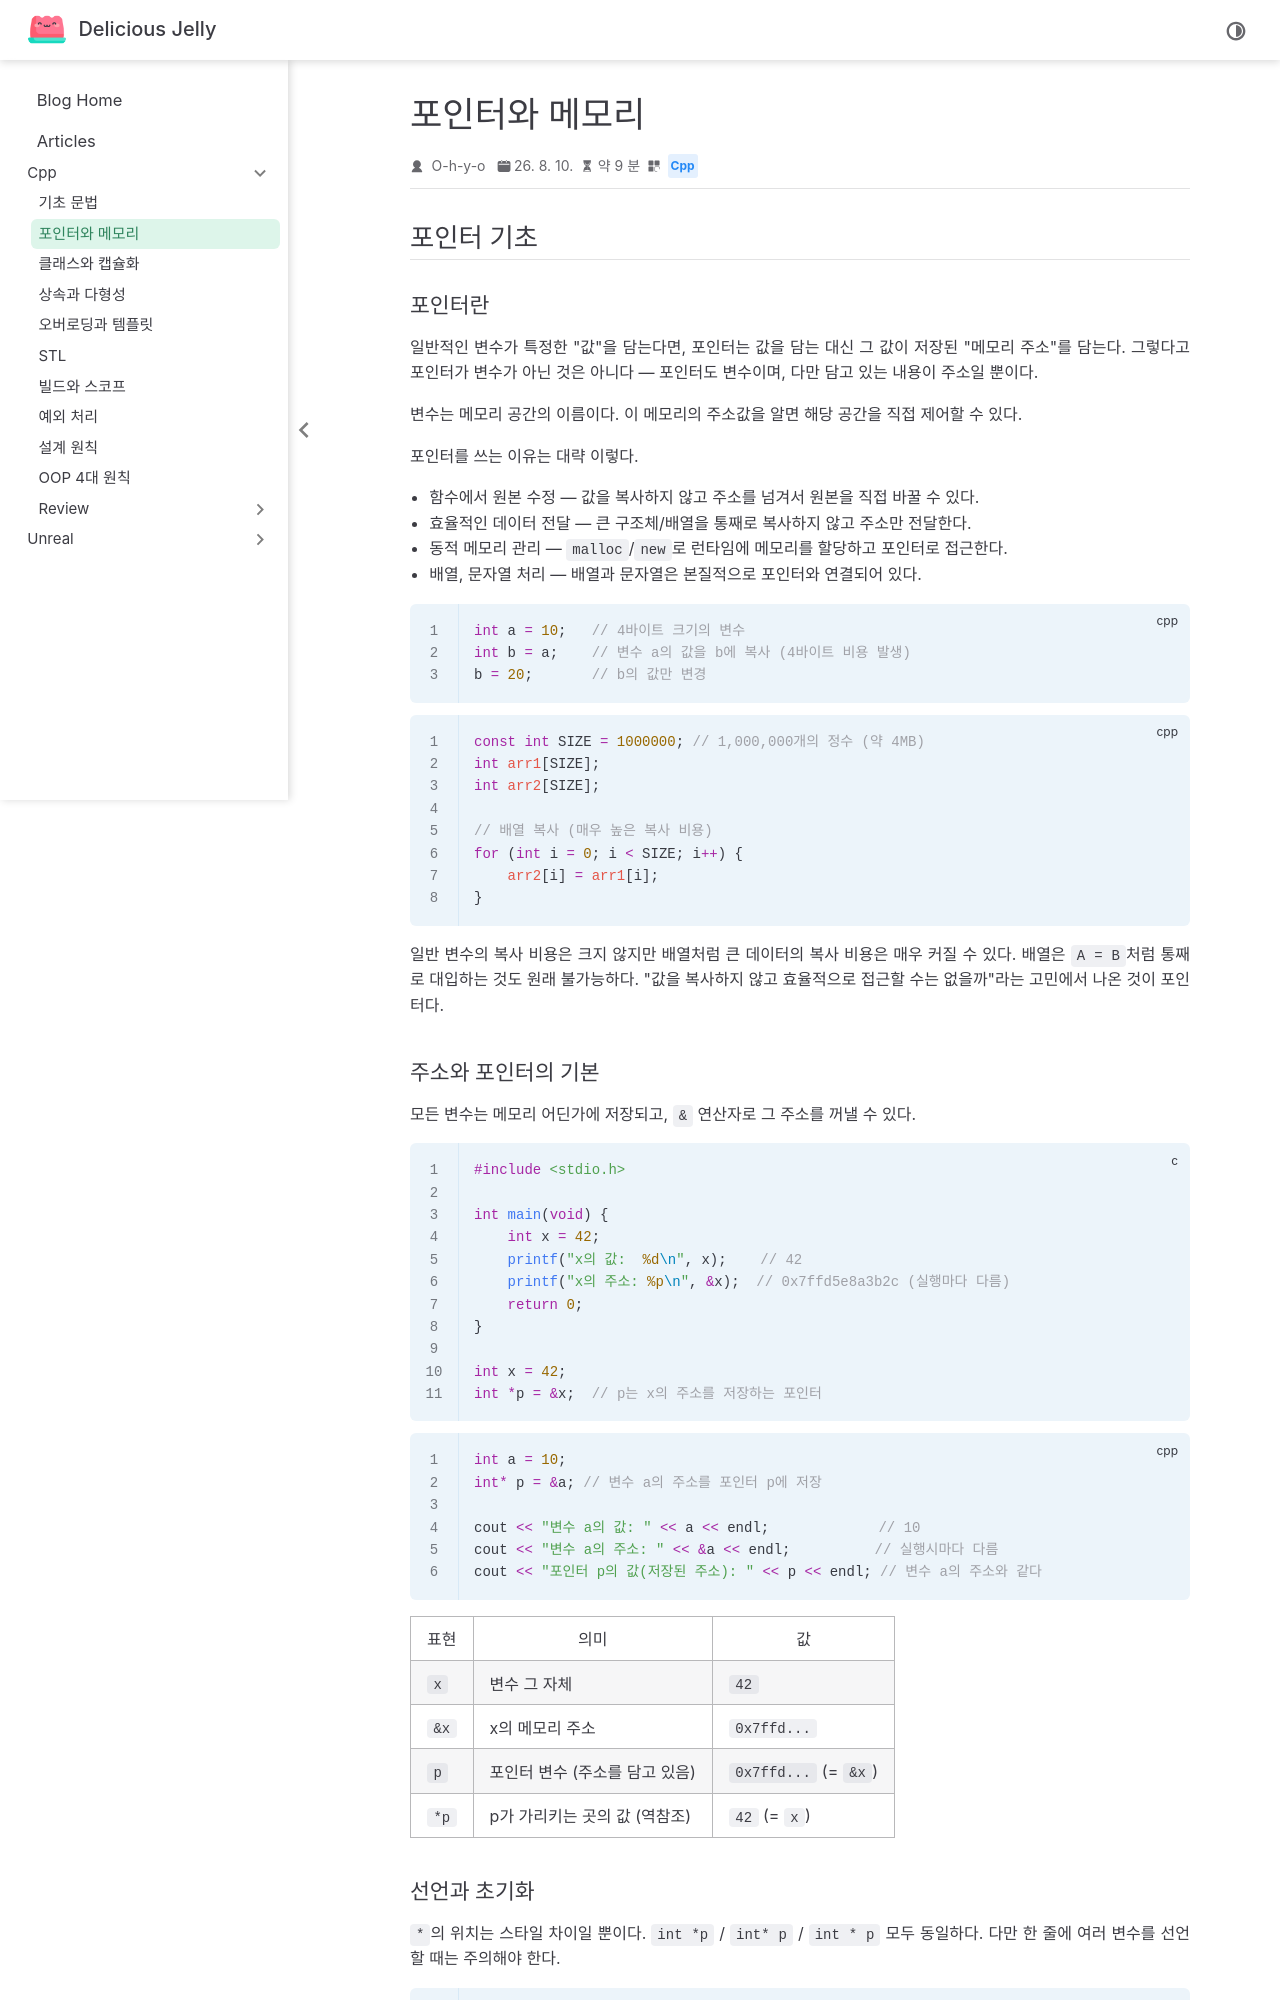

repository: O-h-y-o/O-h-y-o.github.io · page: posts/cpp/02-pointer-memory.html · generator: jekyll

---
date: 2026-08-10
category:
  - Cpp
order: 2
---

# 포인터와 메모리

## 포인터 기초

### 포인터란

일반적인 변수가 특정한 "값"을 담는다면, 포인터는 값을 담는 대신 그 값이 저장된 "메모리 주소"를 담는다. 그렇다고 포인터가 변수가 아닌 것은 아니다 — 포인터도 변수이며, 다만 담고 있는 내용이 주소일 뿐이다.

변수는 메모리 공간의 이름이다. 이 메모리의 주소값을 알면 해당 공간을 직접 제어할 수 있다.

포인터를 쓰는 이유는 대략 이렇다.

- 함수에서 원본 수정 — 값을 복사하지 않고 주소를 넘겨서 원본을 직접 바꿀 수 있다.
- 효율적인 데이터 전달 — 큰 구조체/배열을 통째로 복사하지 않고 주소만 전달한다.
- 동적 메모리 관리 — `malloc`/`new`로 런타임에 메모리를 할당하고 포인터로 접근한다.
- 배열, 문자열 처리 — 배열과 문자열은 본질적으로 포인터와 연결되어 있다.

```cpp
int a = 10;   // 4바이트 크기의 변수
int b = a;    // 변수 a의 값을 b에 복사 (4바이트 비용 발생)
b = 20;       // b의 값만 변경
```

```cpp
const int SIZE = 1000000; // 1,000,000개의 정수 (약 4MB)
int arr1[SIZE];
int arr2[SIZE];

// 배열 복사 (매우 높은 복사 비용)
for (int i = 0; i < SIZE; i++) {
    arr2[i] = arr1[i];
}
```

일반 변수의 복사 비용은 크지 않지만 배열처럼 큰 데이터의 복사 비용은 매우 커질 수 있다. 배열은 `A = B`처럼 통째로 대입하는 것도 원래 불가능하다. "값을 복사하지 않고 효율적으로 접근할 수는 없을까"라는 고민에서 나온 것이 포인터다.

### 주소와 포인터의 기본

모든 변수는 메모리 어딘가에 저장되고, `&` 연산자로 그 주소를 꺼낼 수 있다.

```c
#include <stdio.h>

int main(void) {
    int x = 42;
    printf("x의 값:  %d\n", x);    // 42
    printf("x의 주소: %p\n", &x);  // 0x7ffd5e8a3b2c (실행마다 다름)
    return 0;
}

int x = 42;
int *p = &x;  // p는 x의 주소를 저장하는 포인터
```

```cpp
int a = 10;
int* p = &a; // 변수 a의 주소를 포인터 p에 저장

cout << "변수 a의 값: " << a << endl;             // 10
cout << "변수 a의 주소: " << &a << endl;          // 실행시마다 다름
cout << "포인터 p의 값(저장된 주소): " << p << endl; // 변수 a의 주소와 같다
```

| 표현 | 의미                           | 값                   |
| ---- | ------------------------------ | -------------------- |
| `x`  | 변수 그 자체                   | `42`                 |
| `&x` | x의 메모리 주소                | `0x7ffd...`          |
| `p`  | 포인터 변수 (주소를 담고 있음) | `0x7ffd...` (= `&x`) |
| `*p` | p가 가리키는 곳의 값 (역참조)  | `42` (= `x`)         |
